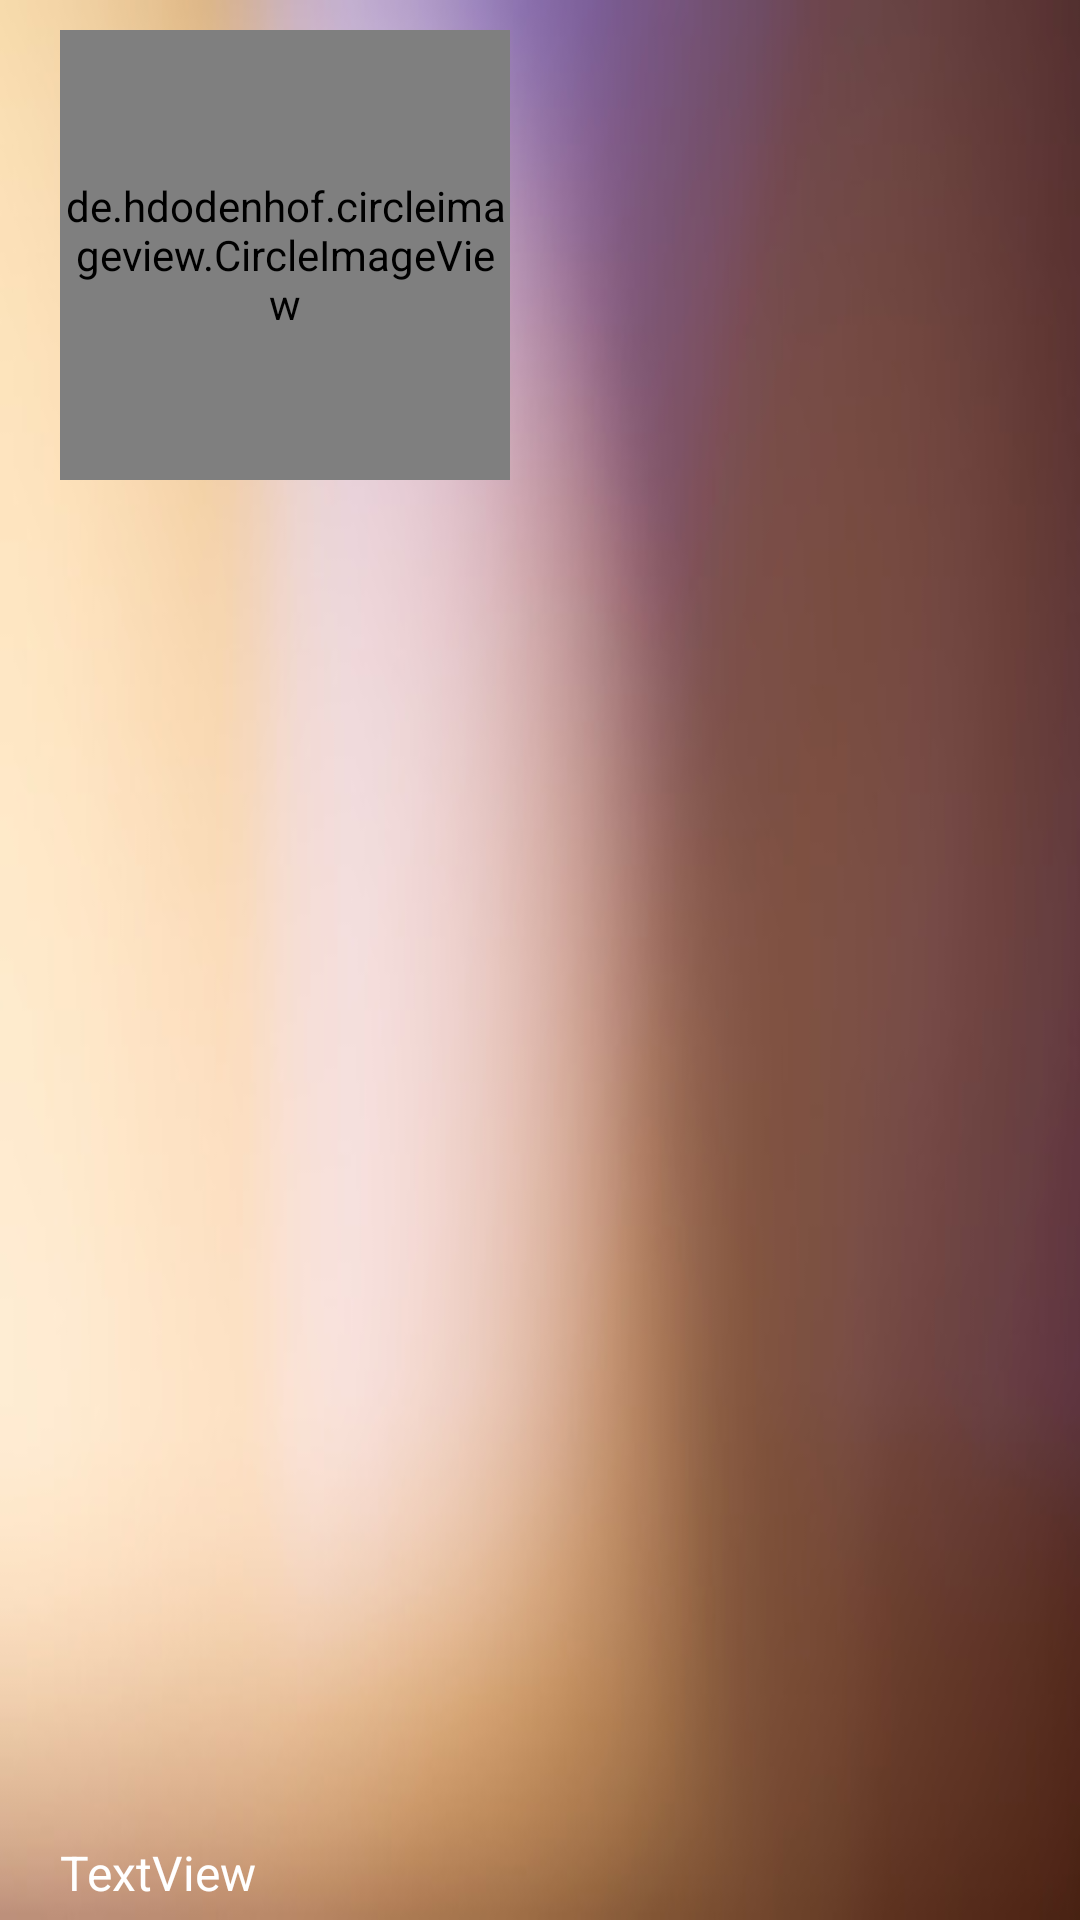

Reconstruct the res/layout file that produces this screen, plus the resources it refers to.
<!-- AndroidManifest.xml: application theme Theme.AppCompat.Light.NoActionBar -->
<!-- res/layout/nav_header.xml -->
<?xml version="1.0" encoding="utf-8"?>
<RelativeLayout xmlns:android="http://schemas.android.com/apk/res/android"
    xmlns:tools="http://schemas.android.com/tools"
    android:layout_width="match_parent"
    android:layout_height="200dp"
    xmlns:app="http://schemas.android.com/apk/res-auto"
    android:background="@drawable/background">

    <de.hdodenhof.circleimageview.CircleImageView
        android:id="@+id/xxx"
        android:layout_width="150dp"
        android:layout_height="150dp"
        android:layout_marginLeft="20dp"
        android:layout_marginTop="10dp"
        android:src="@drawable/adduser1"
        app:civ_border_color="@color/colorPrimary"
        app:civ_border_width="2dp" />

    <TextView
        android:id="@+id/uname"
        android:layout_width="wrap_content"
        android:layout_height="wrap_content"
        android:layout_alignParentBottom="true"
        android:layout_marginTop="5dp"
        android:layout_marginLeft="20dp"
        android:layout_marginBottom="5dp"
        android:textSize="16sp"
        android:textColor="@android:color/background_light"
        android:text="TextView" />


</RelativeLayout>
<!-- resources referenced by this layout -->
<resources>
  <color name="colorPrimary">#B9F5E4B8</color>
  <!-- drawable background: jpg bitmap (drawable, 15693 bytes) -->
</resources>
